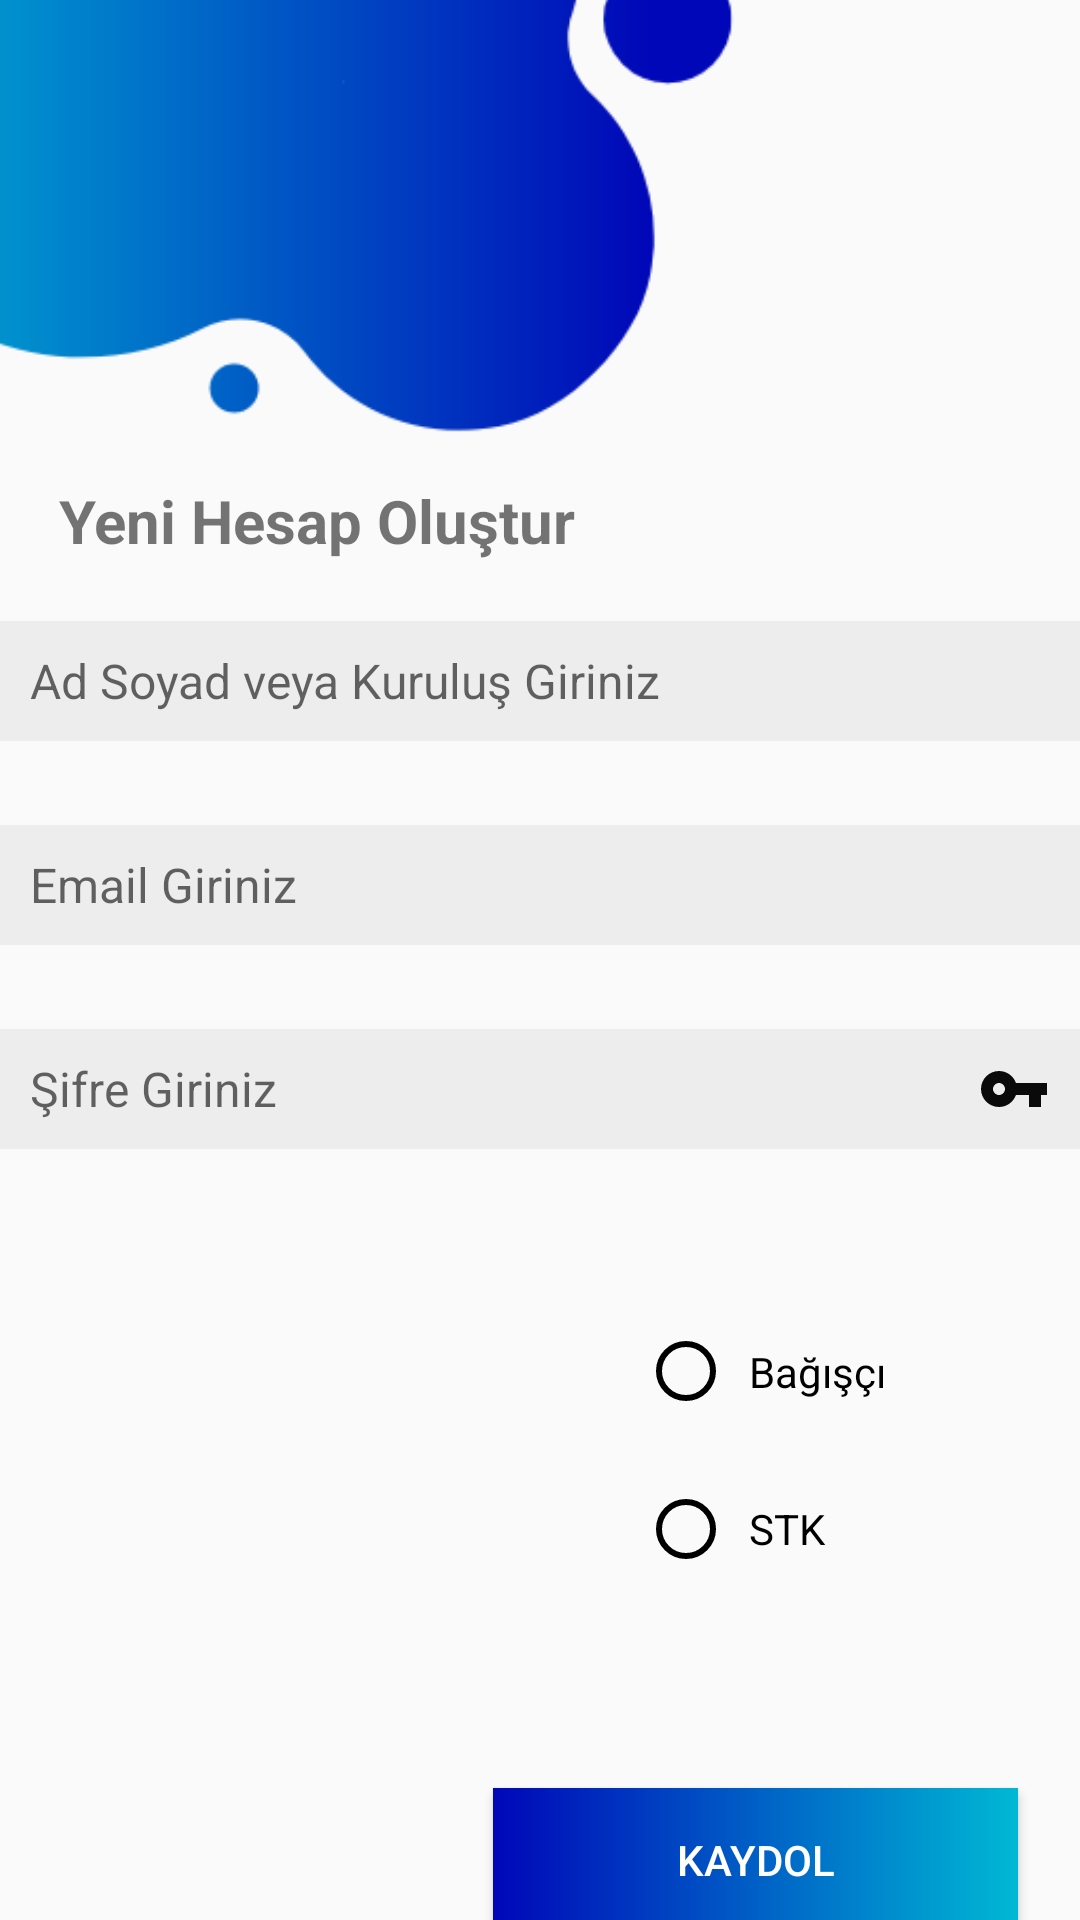

Here is an Android app screen rendered from its layout file. Give the layout XML and the strings, colors and styles it references.
<!-- AndroidManifest.xml: application theme Theme.Babiyad -->
<!-- res/layout/activity_register_user.xml -->
<?xml version="1.0" encoding="utf-8"?>
<androidx.constraintlayout.widget.ConstraintLayout xmlns:android="http://schemas.android.com/apk/res/android"
    xmlns:app="http://schemas.android.com/apk/res-auto"
    xmlns:tools="http://schemas.android.com/tools"
    android:layout_width="match_parent"
    android:layout_height="match_parent"
    tools:context=".RegisterUser">

    <TextView
        android:id="@+id/textView_create"
        android:layout_width="200dp"
        android:layout_height="wrap_content"
        android:layout_marginTop="160dp"
        android:fontFamily="sans-serif"
        android:text="@string/create"
        android:textSize="20dp"
        android:textStyle="bold"
        app:layout_constraintEnd_toEndOf="parent"
        app:layout_constraintHorizontal_bias="0.123"
        app:layout_constraintStart_toStartOf="parent"
        app:layout_constraintTop_toTopOf="parent"
        tools:ignore="MissingConstraints" />


    <EditText
        android:id="@+id/fullName"
        android:layout_width="360dp"
        android:layout_height="40dp"
        android:layout_marginTop="20dp"
        android:background="@drawable/edit_round"
        android:backgroundTint="#EDEDED"
        android:drawableRight="@drawable/user_vector_asset"
        android:drawablePadding="10dp"
        android:ems="10"
        android:hint="Ad Soyad veya Kuruluş Giriniz"
        android:inputType="textPersonName"
        android:paddingLeft="10dp"
        android:paddingRight="10dp"
        android:textSize="16sp"
        app:layout_constraintEnd_toEndOf="parent"
        app:layout_constraintHorizontal_bias="0.509"
        app:layout_constraintStart_toStartOf="parent"
        app:layout_constraintTop_toBottomOf="@+id/textView_create"
        tools:ignore="MissingConstraints,TouchTargetSizeCheck" />

    <EditText
        android:id="@+id/email"
        android:layout_width="360dp"
        android:layout_height="40dp"
        android:layout_marginTop="28dp"
        android:background="@drawable/edit_round"
        android:backgroundTint="#EDEDED"
        android:drawableRight="@drawable/email_vector_asset"
        android:drawablePadding="10dp"
        android:ems="10"
        android:hint="Email Giriniz"
        android:inputType="textEmailAddress"
        android:paddingLeft="10dp"
        android:paddingRight="10dp"
        android:textSize="16sp"
        app:layout_constraintHorizontal_bias="0.49"
        app:layout_constraintLeft_toLeftOf="parent"
        app:layout_constraintRight_toRightOf="parent"
        app:layout_constraintTop_toBottomOf="@+id/fullName"
        tools:ignore="TouchTargetSizeCheck" />

    <EditText
        android:id="@+id/password"
        android:layout_width="360dp"
        android:layout_height="40dp"
        android:layout_marginTop="28dp"
        android:background="@drawable/edit_round"
        android:backgroundTint="#EDEDED"
        android:drawableRight="@drawable/password_vector_asset"
        android:drawablePadding="10dp"
        android:ems="10"
        android:hint="Şifre Giriniz"
        android:inputType="textPassword"
        android:paddingLeft="10dp"
        android:paddingRight="10dp"
        android:textSize="16sp"
        app:layout_constraintHorizontal_bias="0.49"
        app:layout_constraintLeft_toLeftOf="parent"
        app:layout_constraintRight_toRightOf="parent"
        app:layout_constraintTop_toBottomOf="@+id/email"
        tools:ignore="TouchTargetSizeCheck" />


    <RadioGroup
        android:id="@+id/groupRadio"
        android:layout_width="143dp"
        android:layout_height="97dp"
        android:layout_marginLeft="208dp"
        android:layout_marginTop="52dp"
        android:orientation="vertical"
        app:layout_constraintEnd_toEndOf="parent"
        app:layout_constraintStart_toStartOf="parent"
        app:layout_constraintTop_toBottomOf="@+id/password"
        tools:ignore="MissingConstraints">

        <RadioButton
            android:id="@+id/bagisciCheck"
            android:layout_width="match_parent"
            android:layout_height="32dp"
            android:layout_marginBottom="4dp"
            android:layout_weight="1"
            android:buttonTint="@color/black"
            android:drawablePadding="10dp"
            android:paddingLeft="5dp"
            android:paddingRight="5dp"
            android:text="Bağışçı"
            tools:ignore="TouchTargetSizeCheck" />

        <RadioButton
            android:id="@+id/stkCheck"
            android:layout_width="match_parent"
            android:layout_height="32dp"
            android:layout_marginTop="4dp"
            android:layout_weight="1"
            android:buttonTint="@color/black"
            android:drawablePadding="10dp"
            android:paddingLeft="5dp"
            android:paddingRight="5dp"
            android:text="STK"
            tools:ignore="TouchTargetSizeCheck" />

    </RadioGroup>

    <Button
        android:id="@+id/registerUser"
        android:layout_width="175dp"
        android:layout_height="wrap_content"
        android:layout_marginTop="64dp"
        android:background="@drawable/custom_button"
        android:text="Kaydol"
        android:textColor="@color/white"
        app:layout_constraintBottom_toBottomOf="parent"
        app:layout_constraintEnd_toEndOf="parent"
        app:layout_constraintHorizontal_bias="0.889"
        app:layout_constraintStart_toStartOf="parent"
        app:layout_constraintTop_toBottomOf="@+id/groupRadio"
        app:layout_constraintVertical_bias="0.0" />

    <TextView
        android:id="@+id/textView_existing"
        android:layout_width="wrap_content"
        android:layout_height="30dp"
        android:layout_marginStart="156dp"
        android:fontFamily="sans-serif"
        android:text="Hesabın var mı ?"
        android:textSize="16sp"
        app:layout_constraintBottom_toBottomOf="parent"
        app:layout_constraintStart_toStartOf="parent"
        app:layout_constraintTop_toBottomOf="@+id/registerUser"
        app:layout_constraintVertical_bias="0.339" />

    <TextView
        android:id="@+id/back_to_sign_in"
        android:layout_width="wrap_content"
        android:layout_height="30dp"
        android:layout_marginEnd="28dp"
        android:fontFamily="sans-serif"
        android:gravity="center_horizontal"
        android:paddingLeft="10dp"
        android:text="Giriş Yap"
        android:textColor="#0091EA"
        android:textSize="16sp"
        app:layout_constraintBottom_toBottomOf="parent"
        app:layout_constraintEnd_toEndOf="parent"
        app:layout_constraintHorizontal_bias="1.0"
        app:layout_constraintStart_toEndOf="@+id/textView_existing"
        app:layout_constraintTop_toBottomOf="@+id/registerUser"
        app:layout_constraintVertical_bias="0.339" />

    <ImageView
        android:id="@+id/imageView4"
        android:layout_width="329dp"
        android:layout_height="247dp"
        android:layout_marginEnd="200dp"
        android:layout_marginBottom="4dp"
        app:layout_constraintBottom_toTopOf="@+id/textView_create"
        app:layout_constraintEnd_toEndOf="parent"
        app:layout_constraintHorizontal_bias="0.432"
        app:layout_constraintStart_toStartOf="parent"
        app:srcCompat="@drawable/bagisyap" />

</androidx.constraintlayout.widget.ConstraintLayout>
<!-- resources referenced by this layout -->
<resources>
  <!-- drawable bagisyap: png bitmap (drawable, 17131 bytes) -->
  <!-- drawable custom_button (drawable) -->
  <?xml version="1.0" encoding="utf-8"?>
  <shape xmlns:android="http://schemas.android.com/apk/res/android"
      android:shape="rectangle">
      <gradient
          android:startColor="#0007B8"
          android:endColor="#00B8D4"
          android:type="linear"/>
  </shape>
  <!-- drawable edit_round (drawable) -->
  <?xml version="1.0" encoding="utf-8"?>
  <shape xmlns:android="http://schemas.android.com/apk/res/android"
      android:shape="rectangle"
      >
  
      
      <solid android:color="#ffff"/>
  
      
      <stroke
          android:color="#090909"
          android:width="1dp"/>
  </shape>
  <!-- drawable password_vector_asset (drawable) -->
  <vector
      android:height="24dp"
      android:tint="#0B0A0A"
      android:viewportHeight="24"
      android:viewportWidth="24"
      android:width="24dp"
      xmlns:android="http://schemas.android.com/apk/res/android">
      <path
          android:fillColor="@android:color/white"
          android:pathData="M12.65,10C11.83,7.67 9.61,6 7,6c-3.31,0 -6,2.69 -6,6s2.69,6 6,6c2.61,0 4.83,-1.67 5.65,-4H17v4h4v-4h2v-4H12.65zM7,14c-1.1,0 -2,-0.9 -2,-2s0.9,-2 2,-2 2,0.9 2,2 -0.9,2 -2,2z"/>
  </vector>
  <string name="create" translatable="false">Yeni Hesap Oluştur</string>
  <style name="Theme.Babiyad" parent="Theme.AppCompat.DayNight.NoActionBar">
          
          <item name="colorPrimary">#0091EA</item>
          <item name="colorPrimaryVariant">#0007B8</item>
          <item name="colorOnPrimary">@color/white</item>
          
          <item name="colorSecondary">@color/teal_200</item>
          <item name="colorSecondaryVariant">@color/teal_700</item>
          <item name="colorOnSecondary">@color/black</item>
          
          <item name="android:statusBarColor" tools:targetApi="l">?attr/colorPrimaryVariant</item>
          
      </style>
  <!-- not gathered from this repository: default colours our renderer supplied (Android Studio template values) -->
  <color name="teal_200">#FF03DAC5</color>
  <color name="teal_700">#FF018786</color>
  <color name="black">#FF000000</color>
  <color name="white">#FFFFFFFF</color>
</resources>
